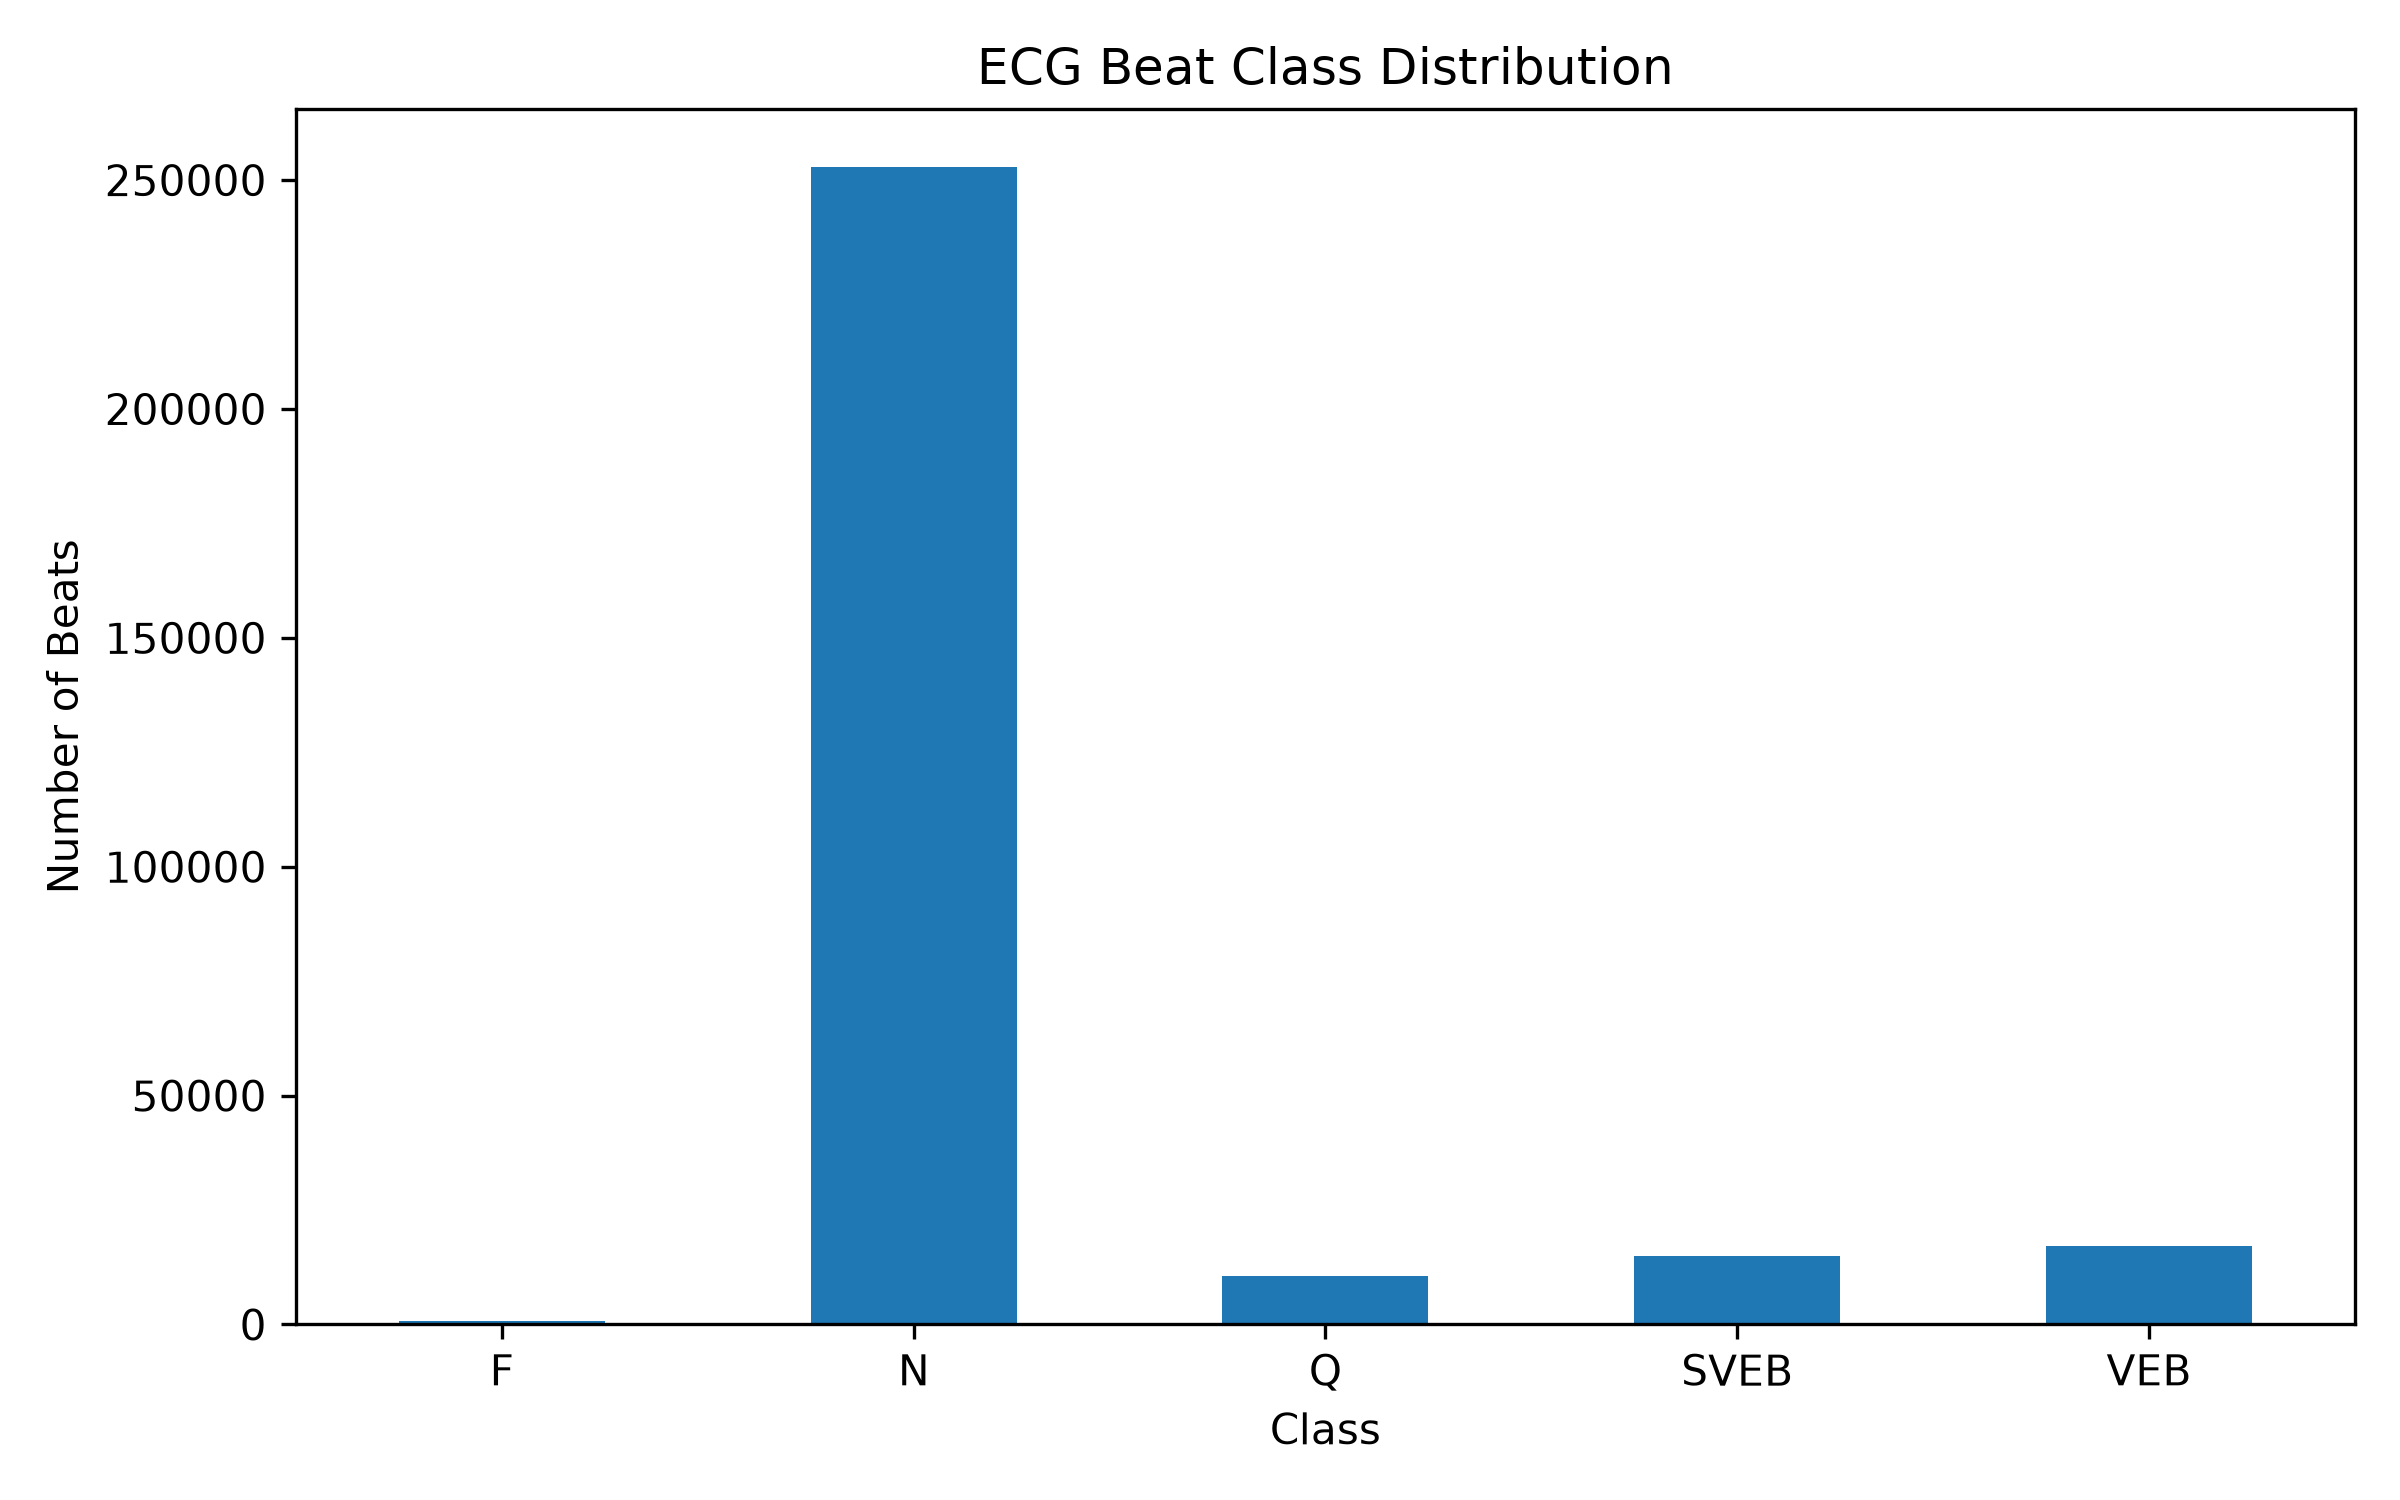

Source data for this figure (header and first rows):
label, count, percentage
F, 825, 0.2782
N, 252890, 85.28
Q, 10656, 3.594
SVEB, 14978, 5.051
VEB, 17176, 5.792
